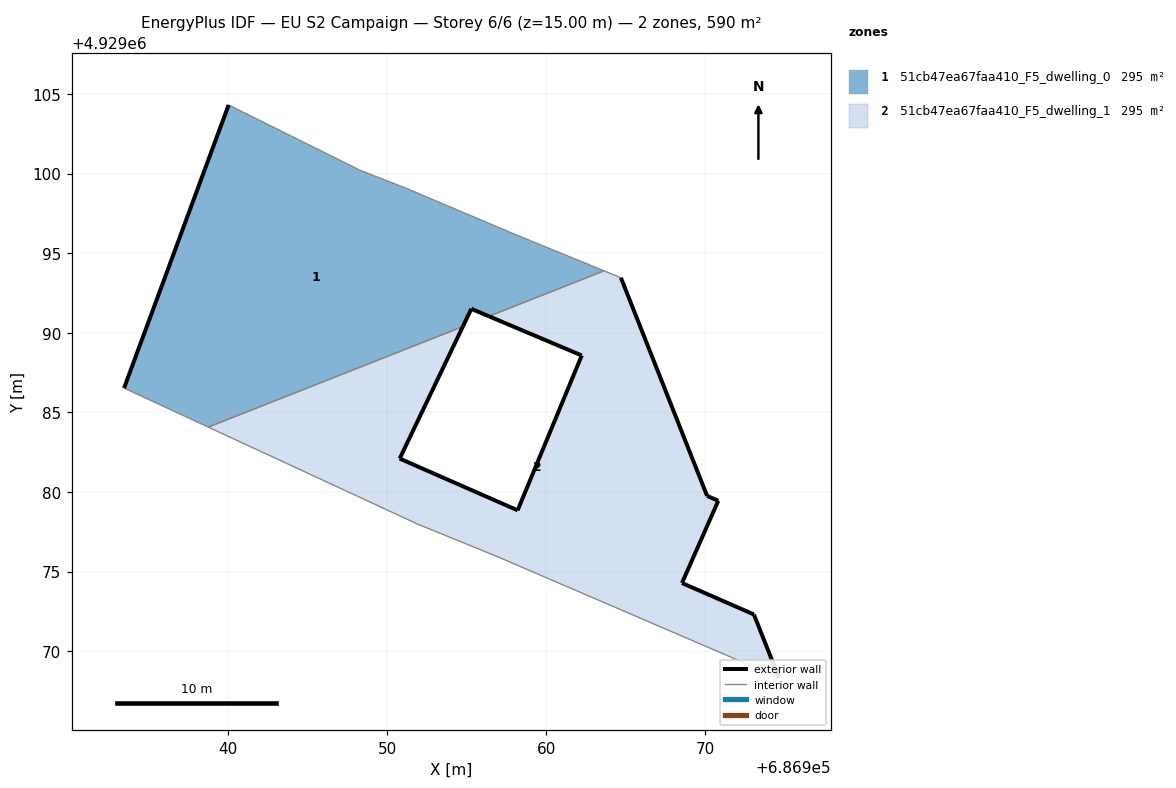
=== STOREY PLAN SPEC (per zone: floor XY polygon, exterior-wall plan segments, windows/doors) ===
zone 1: 51cb47ea67faa410_F5_dwelling_0  (294.7 m²)
  floor: (686963.63, 4929093.90) (686958.13, 4929096.15) (686951.16, 4929099.10) (686948.27, 4929100.23) (686947.27, 4929100.73) (686940.04, 4929104.32) (686933.47, 4929086.53) (686938.76, 4929084.08) (686954.76, 4929090.39) (686955.29, 4929091.51) (686956.40, 4929091.04)
  exterior wall: (686956.40, 4929091.04) – (686955.29, 4929091.51)  [1.2 m]
  exterior wall: (686955.29, 4929091.51) – (686954.76, 4929090.39)  [1.2 m]
  exterior wall: (686933.47, 4929086.53) – (686940.04, 4929104.32)  [19.0 m]
  interior walls: 8
zone 2: 51cb47ea67faa410_F5_dwelling_1  (295.0 m²)
  floor: (686974.62, 4929068.32) (686973.05, 4929072.30) (686968.53, 4929074.28) (686970.81, 4929079.45) (686970.11, 4929079.75) (686964.69, 4929093.46) (686963.63, 4929093.90) (686956.40, 4929091.04) (686962.23, 4929088.58) (686958.20, 4929078.85) (686950.79, 4929082.10) (686954.76, 4929090.39) (686938.76, 4929084.08) (686951.90, 4929077.99) (686956.83, 4929075.98)
  exterior wall: (686968.53, 4929074.28) – (686973.05, 4929072.30)  [4.9 m]
  exterior wall: (686973.05, 4929072.30) – (686974.62, 4929068.32)  [4.3 m]
  exterior wall: (686954.76, 4929090.39) – (686950.79, 4929082.10)  [9.2 m]
  exterior wall: (686950.79, 4929082.10) – (686958.20, 4929078.85)  [8.1 m]
  exterior wall: (686958.20, 4929078.85) – (686962.23, 4929088.58)  [10.5 m]
  exterior wall: (686962.23, 4929088.58) – (686956.40, 4929091.04)  [6.3 m]
  exterior wall: (686964.69, 4929093.46) – (686970.11, 4929079.75)  [14.7 m]
  exterior wall: (686970.11, 4929079.75) – (686970.81, 4929079.45)  [0.8 m]
  exterior wall: (686970.81, 4929079.45) – (686968.53, 4929074.28)  [5.7 m]
  interior walls: 6

=== DERIVED (storey summary) ===
Building: EU S2 Campaign
Storey: 6 of 6  (floor level z = 15.00 m)
Storey gross floor area: 589.6 m²
Zones on this storey: 2
  - 51cb47ea67faa410_F5_dwelling_0: floor 294.7 m²; exterior wall 21.4 m (64.2 m²); WWR 0.0%
  - 51cb47ea67faa410_F5_dwelling_1: floor 295.0 m²; exterior wall 64.5 m (193.6 m²); WWR 0.0%
Zone adjacency (shared interzone walls):
  - 51cb47ea67faa410_F5_dwelling_0 ↔ 51cb47ea67faa410_F5_dwelling_1